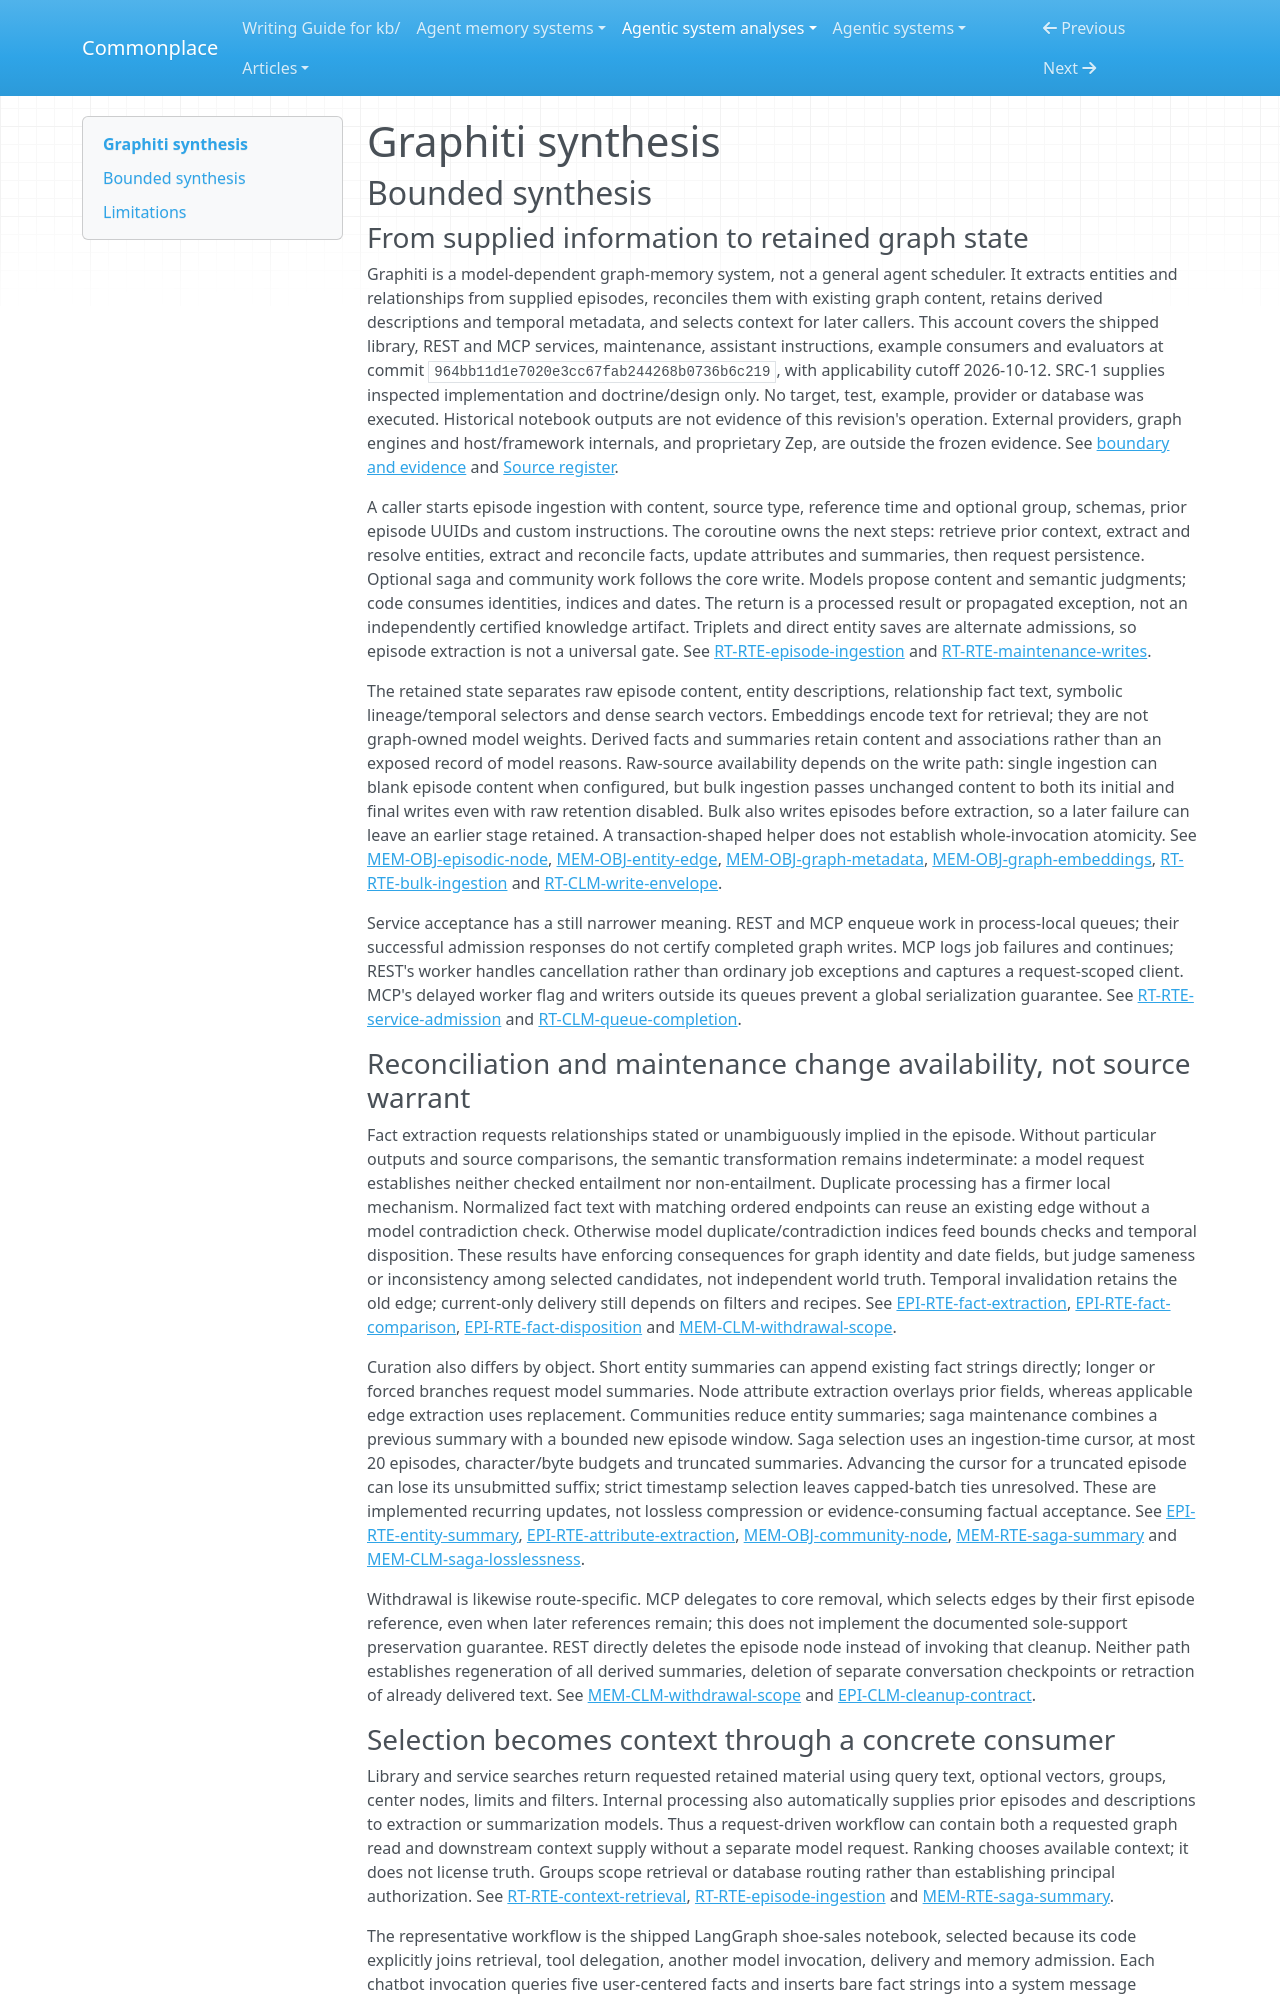

repository: zby/commonplace · page: agentic-system-analyses/retained/getzep--graphiti/synthesis/index.html · generator: mkdocs

---
type: agentic-system-analyses/types/agentic-system-synthesis.md
description: "Graphiti transforms episodes into temporal graph memory and supplies selected facts to later models; truth, complete retraction and improved capacity remain unestablished."
run-id: AAS-2026-10-12-graphiti-1d535ca565a4-01
reviewed-boundary: "964bb11d1e7020e3cc67fab244268b0736b6c219"
---

# Graphiti synthesis

## Bounded synthesis

### From supplied information to retained graph state

Graphiti is a model-dependent graph-memory system, not a general agent scheduler. It extracts entities and relationships from supplied episodes, reconciles them with existing graph content, retains derived descriptions and temporal metadata, and selects context for later callers. This account covers the shipped library, REST and MCP services, maintenance, assistant instructions, example consumers and evaluators at commit `964bb11d1e7020e3cc67fab244268b0736b6c219`, with applicability cutoff 2026-10-12. SRC-1 supplies inspected implementation and doctrine/design only. No target, test, example, provider or database was executed. Historical notebook outputs are not evidence of this revision's operation. External providers, graph engines and host/framework internals, and proprietary Zep, are outside the frozen evidence. See [boundary and evidence](boundary.md#boundary-and-evidence) and [Source register](boundary.md#source-register).

A caller starts episode ingestion with content, source type, reference time and optional group, schemas, prior episode UUIDs and custom instructions. The coroutine owns the next steps: retrieve prior context, extract and resolve entities, extract and reconcile facts, update attributes and summaries, then request persistence. Optional saga and community work follows the core write. Models propose content and semantic judgments; code consumes identities, indices and dates. The return is a processed result or propagated exception, not an independently certified knowledge artifact. Triplets and direct entity saves are alternate admissions, so episode extraction is not a universal gate. See [RT-RTE-episode-ingestion](runtime.md#rt-rte-episode-ingestion) and [RT-RTE-maintenance-writes](runtime.md#rt-rte-maintenance-writes).

The retained state separates raw episode content, entity descriptions, relationship fact text, symbolic lineage/temporal selectors and dense search vectors. Embeddings encode text for retrieval; they are not graph-owned model weights. Derived facts and summaries retain content and associations rather than an exposed record of model reasons. Raw-source availability depends on the write path: single ingestion can blank episode content when configured, but bulk ingestion passes unchanged content to both its initial and final writes even with raw retention disabled. Bulk also writes episodes before extraction, so a later failure can leave an earlier stage retained. A transaction-shaped helper does not establish whole-invocation atomicity. See [MEM-OBJ-episodic-node](memory.md#mem-obj-episodic-node), [MEM-OBJ-entity-edge](memory.md#mem-obj-entity-edge), [MEM-OBJ-graph-metadata](memory.md#mem-obj-graph-metadata), [MEM-OBJ-graph-embeddings](memory.md#mem-obj-graph-embeddings), [RT-RTE-bulk-ingestion](runtime.md#rt-rte-bulk-ingestion) and [RT-CLM-write-envelope](runtime.md#rt-clm-write-envelope).

Service acceptance has a still narrower meaning. REST and MCP enqueue work in process-local queues; their successful admission responses do not certify completed graph writes. MCP logs job failures and continues; REST's worker handles cancellation rather than ordinary job exceptions and captures a request-scoped client. MCP's delayed worker flag and writers outside its queues prevent a global serialization guarantee. See [RT-RTE-service-admission](runtime.md#rt-rte-service-admission) and [RT-CLM-queue-completion](runtime.md#rt-clm-queue-completion).

### Reconciliation and maintenance change availability, not source warrant

Fact extraction requests relationships stated or unambiguously implied in the episode. Without particular outputs and source comparisons, the semantic transformation remains indeterminate: a model request establishes neither checked entailment nor non-entailment. Duplicate processing has a firmer local mechanism. Normalized fact text with matching ordered endpoints can reuse an existing edge without a model contradiction check. Otherwise model duplicate/contradiction indices feed bounds checks and temporal disposition. These results have enforcing consequences for graph identity and date fields, but judge sameness or inconsistency among selected candidates, not independent world truth. Temporal invalidation retains the old edge; current-only delivery still depends on filters and recipes. See [EPI-RTE-fact-extraction](epistemic.md#epi-rte-fact-extraction), [EPI-RTE-fact-comparison](epistemic.md#epi-rte-fact-comparison), [EPI-RTE-fact-disposition](epistemic.md#epi-rte-fact-disposition) and [MEM-CLM-withdrawal-scope](memory.md#mem-clm-withdrawal-scope).

Curation also differs by object. Short entity summaries can append existing fact strings directly; longer or forced branches request model summaries. Node attribute extraction overlays prior fields, whereas applicable edge extraction uses replacement. Communities reduce entity summaries; saga maintenance combines a previous summary with a bounded new episode window. Saga selection uses an ingestion-time cursor, at most 20 episodes, character/byte budgets and truncated summaries. Advancing the cursor for a truncated episode can lose its unsubmitted suffix; strict timestamp selection leaves capped-batch ties unresolved. These are implemented recurring updates, not lossless compression or evidence-consuming factual acceptance. See [EPI-RTE-entity-summary](epistemic.md#epi-rte-entity-summary), [EPI-RTE-attribute-extraction](epistemic.md#epi-rte-attribute-extraction), [MEM-OBJ-community-node](memory.md#mem-obj-community-node), [MEM-RTE-saga-summary](memory.md#mem-rte-saga-summary) and [MEM-CLM-saga-losslessness](memory.md#mem-clm-saga-losslessness).

Withdrawal is likewise route-specific. MCP delegates to core removal, which selects edges by their first episode reference, even when later references remain; this does not implement the documented sole-support preservation guarantee. REST directly deletes the episode node instead of invoking that cleanup. Neither path establishes regeneration of all derived summaries, deletion of separate conversation checkpoints or retraction of already delivered text. See [MEM-CLM-withdrawal-scope](memory.md#mem-clm-withdrawal-scope) and [EPI-CLM-cleanup-contract](epistemic.md#epi-clm-cleanup-contract).
